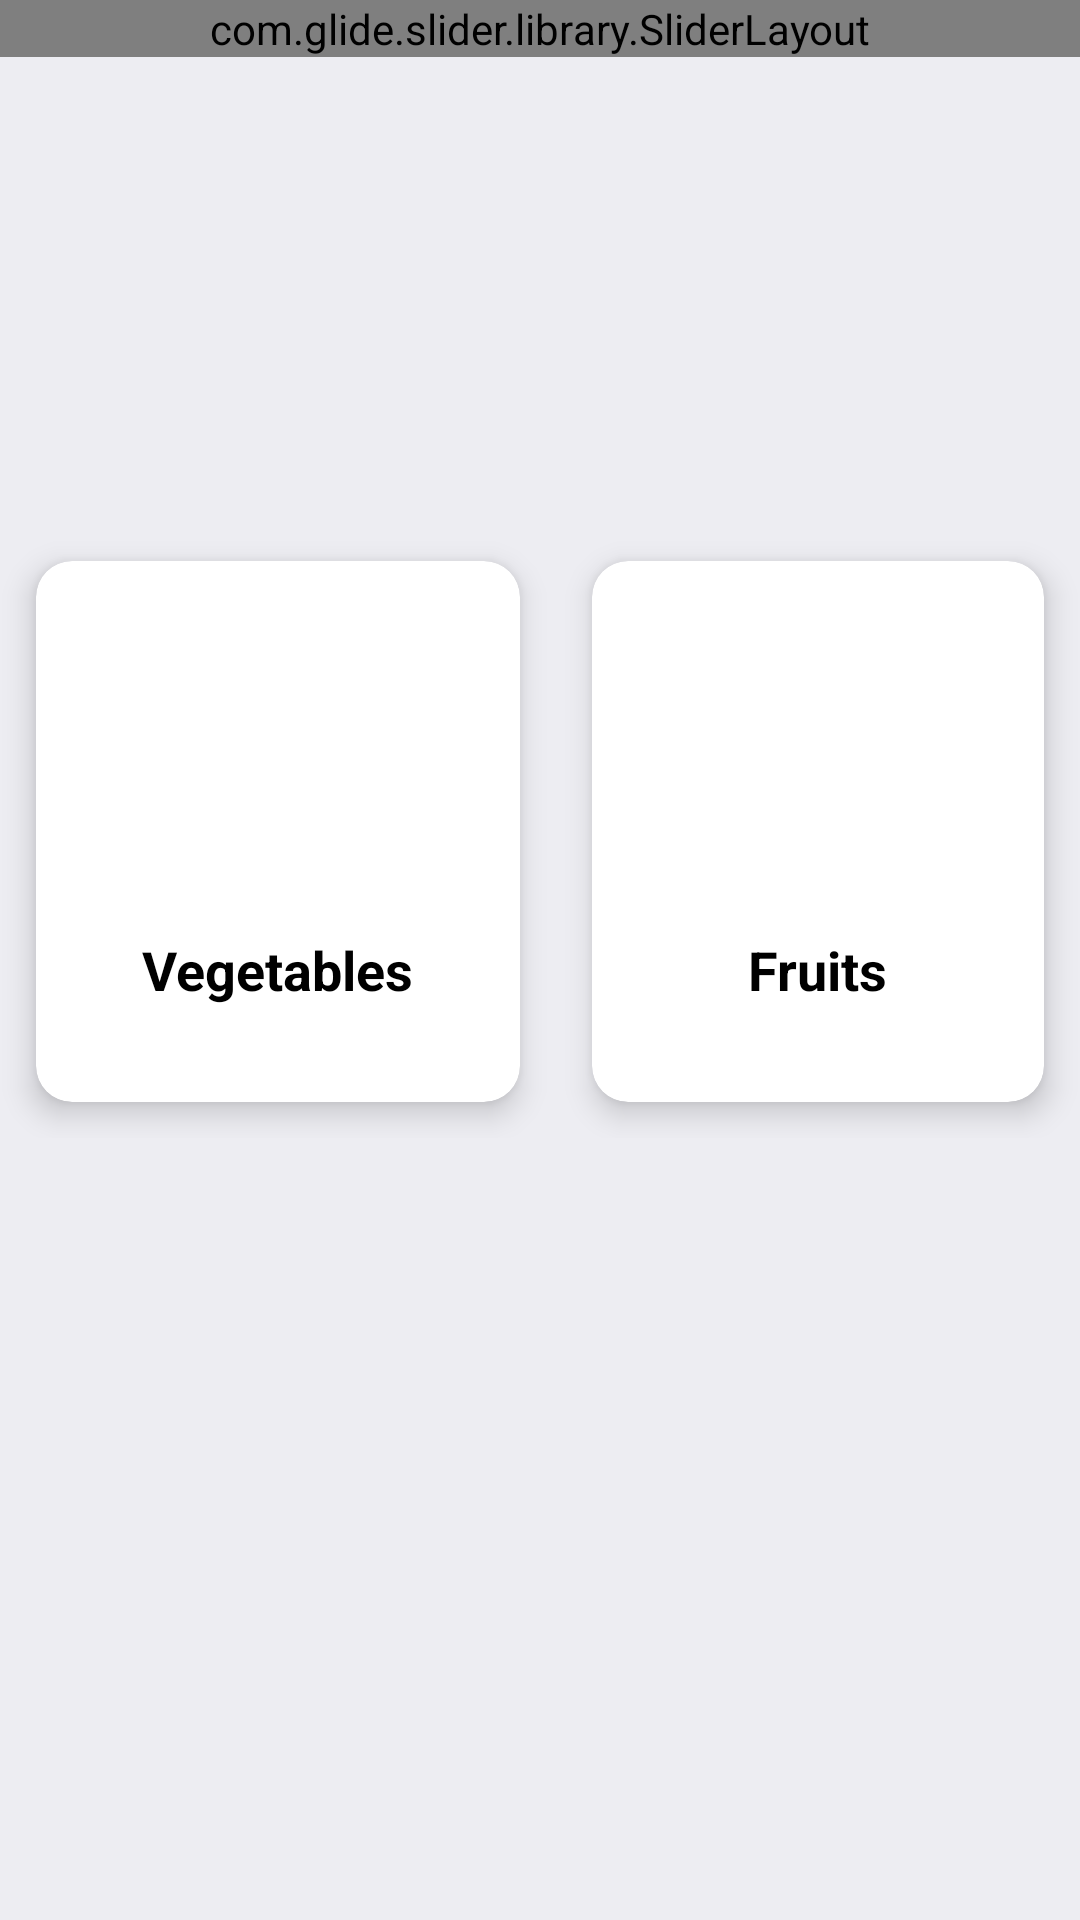

Layout XML and referenced resources for this Android screen:
<!-- AndroidManifest.xml: application theme AppTheme -->
<!-- res/layout/activity_main.xml -->
<?xml version="1.0" encoding="utf-8"?>
<ScrollView xmlns:android="http://schemas.android.com/apk/res/android"
    xmlns:app="http://schemas.android.com/apk/res-auto"
    xmlns:tools="http://schemas.android.com/tools"
    android:layout_width="match_parent"
    android:layout_height="match_parent"
    android:orientation="vertical"
    android:background="@color/color_white"
    tools:context=".activities.MainActivity">

  
    
    <LinearLayout
        android:layout_width="match_parent"
        android:layout_height="wrap_content"
        android:orientation="vertical">
        <RelativeLayout
            android:layout_width="match_parent"
            android:layout_height="175dp">
            <com.glide.slider.library.SliderLayout
                android:id="@+id/slider"
                android:layout_width="match_parent"
                android:layout_height="wrap_content" />
        
        </RelativeLayout>
         <GridLayout
      android:columnCount="2"
      android:rowCount="2"
      android:alignmentMode="alignMargins"
      android:columnOrderPreserved="false"
      android:layout_width="match_parent"
      android:layout_height="wrap_content">
      
      
      <androidx.cardview.widget.CardView
          android:id="@+id/vegetablesCard"
          android:layout_width="wrap_content"
          android:layout_height="wrap_content"
          android:layout_columnWeight="1"
          android:layout_rowWeight="1"
          android:layout_margin="12dp"
          app:cardElevation="6dp"
          app:cardCornerRadius="12dp">

          <LinearLayout
              android:layout_width="match_parent"
              android:layout_height="match_parent"
              android:orientation="vertical"
              android:layout_margin="16dp"
              android:padding="16dp"
              android:gravity="center">
              <ImageView
                  android:layout_width="80dp"
                  android:layout_height="80dp"
                  android:layout_row="0"
                  android:layout_column="0"
                  android:src="@drawable/vegetable" />
              <TextView
                  android:layout_width="wrap_content"
                  android:layout_height="wrap_content"
                  android:textStyle="bold"
                  android:text="Vegetables"
                  android:textSize="18sp"
                  android:textColor="@android:color/black"
                  android:layout_marginTop="12dp"/>

          </LinearLayout>
      </androidx.cardview.widget.CardView>
             <androidx.cardview.widget.CardView
                 android:id="@+id/fruitsCard"
                 android:layout_width="wrap_content"
                 android:layout_height="wrap_content"
                 android:layout_columnWeight="1"
                 android:layout_rowWeight="1"
                 android:layout_margin="12dp"
                 app:cardElevation="6dp"
                 app:cardCornerRadius="12dp">

                 <LinearLayout
                     android:layout_width="match_parent"
                     android:layout_height="match_parent"
                     android:orientation="vertical"
                     android:layout_margin="16dp"
                     android:padding="16dp"
                     android:gravity="center">
                     <ImageView
                         android:src="@drawable/fruits"
                         android:layout_width="80dp"
                         android:layout_height="80dp"/>
                     <TextView
                         android:layout_width="wrap_content"
                         android:layout_height="wrap_content"
                         android:textStyle="bold"
                         android:text="Fruits"
                         android:textSize="18sp"
                         android:textColor="@android:color/black"
                         android:layout_marginTop="12dp"/>

                 </LinearLayout>
             </androidx.cardview.widget.CardView>


             
  </GridLayout>
    </LinearLayout>

</ScrollView>
<!-- resources referenced by this layout -->
<resources>
  <color name="color_white">#ededf2</color>
  <!-- drawable veg: png bitmap (drawable, 3907 bytes) -->
  <style name="AppTheme" parent="Theme.AppCompat.Light.DarkActionBar">
          
          <item name="colorPrimary">@color/colorPrimary</item>
          <item name="colorPrimaryDark">@color/colorPrimaryDark</item>
          <item name="colorAccent">@color/colorAccent</item>
  
      </style>
  <color name="colorPrimary">#00a652</color>
  <color name="colorPrimaryDark">#009242</color>
  <color name="colorAccent">#05af9b</color>
</resources>
